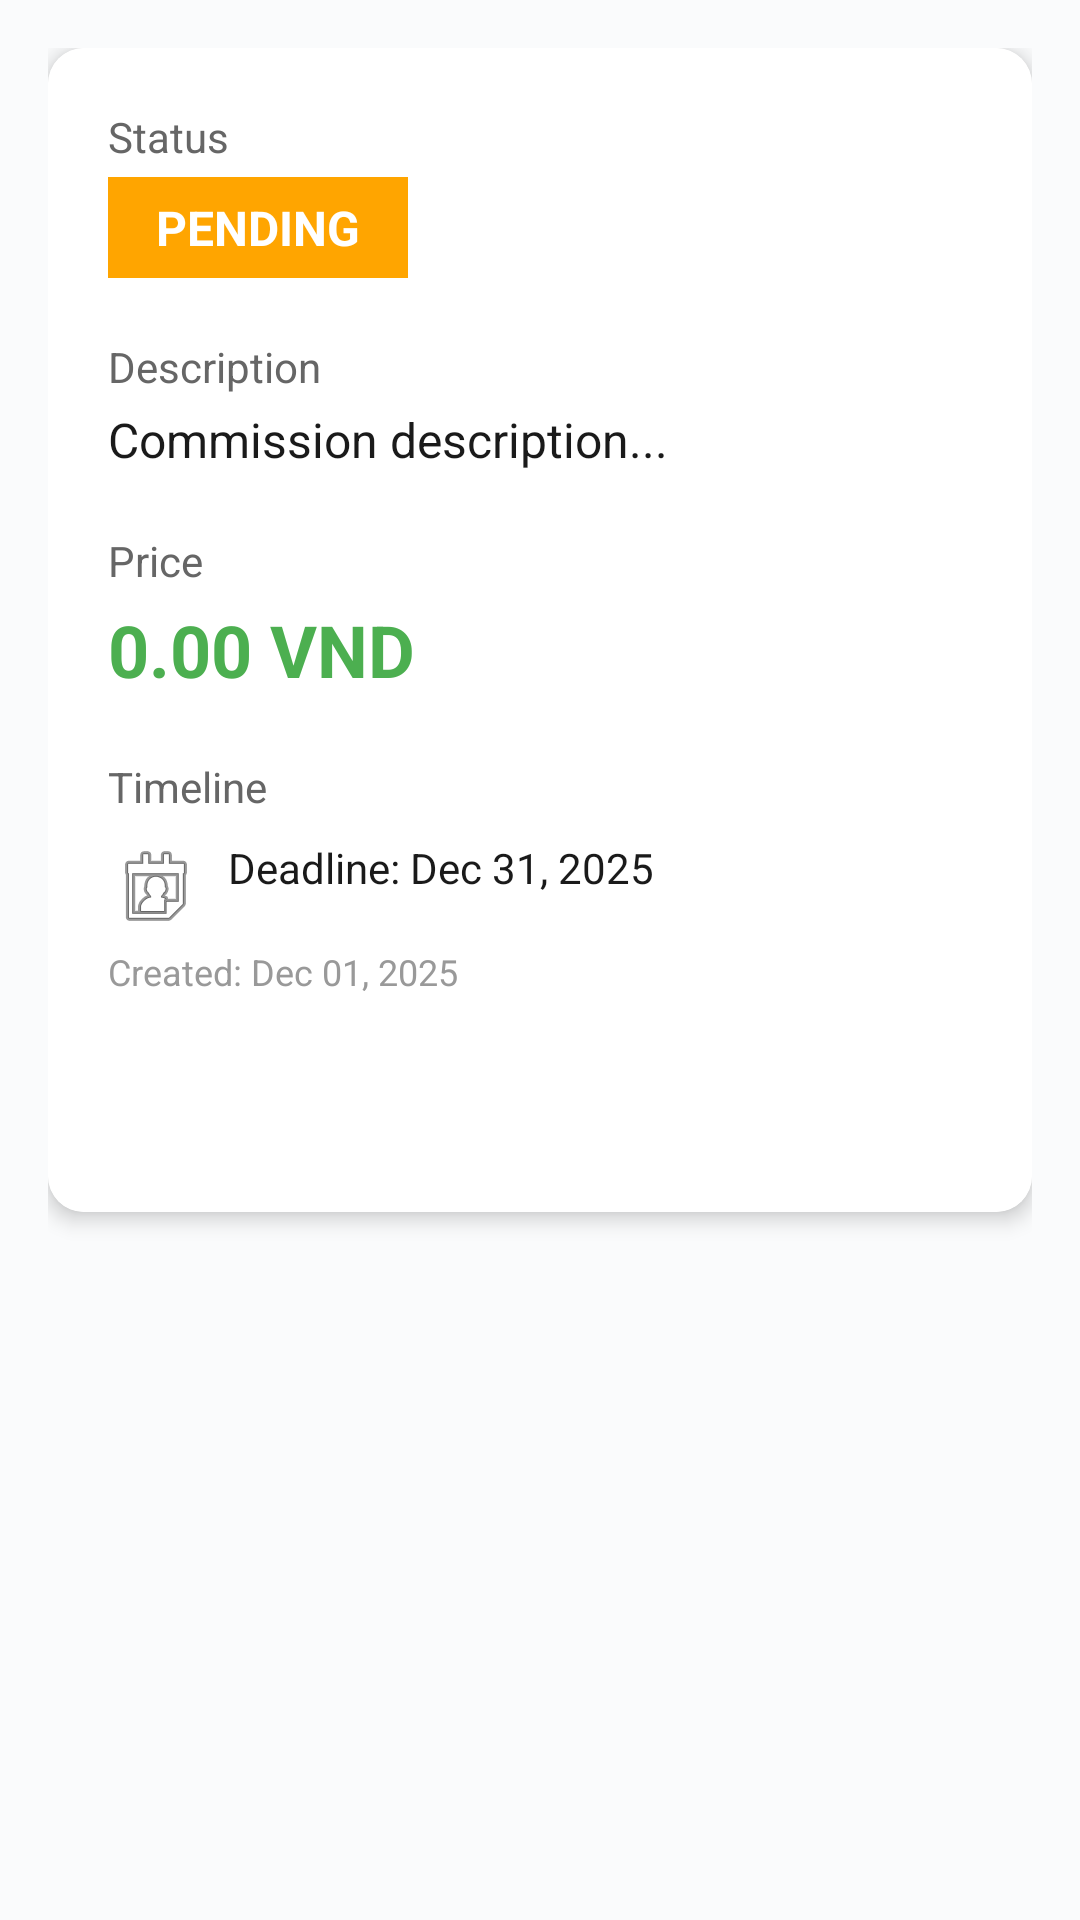

Here is an Android app screen rendered from its layout file. Give the layout XML and the strings, colors and styles it references.
<!-- AndroidManifest.xml: application theme Theme.GalleryCart -->
<!-- res/layout/activity_commission_detail.xml -->
<?xml version="1.0" encoding="utf-8"?>
<ScrollView xmlns:android="http://schemas.android.com/apk/res/android"
    xmlns:app="http://schemas.android.com/apk/res-auto"
    android:layout_width="match_parent"
    android:layout_height="match_parent"
    android:background="#FAFBFC"
    android:padding="16dp">

    <LinearLayout
        android:layout_width="match_parent"
        android:layout_height="wrap_content"
        android:orientation="vertical">

        <androidx.cardview.widget.CardView
            android:layout_width="match_parent"
            android:layout_height="wrap_content"
            app:cardBackgroundColor="#FFFFFF"
            app:cardCornerRadius="12dp"
            app:cardElevation="4dp"
            android:layout_marginBottom="16dp">

            <LinearLayout
                android:layout_width="match_parent"
                android:layout_height="wrap_content"
                android:orientation="vertical"
                android:padding="20dp"
                android:background="#FFFFFF">

                <TextView
                    android:layout_width="wrap_content"
                    android:layout_height="wrap_content"
                    android:text="Status"
                    android:textColor="#666666"
                    android:textSize="14sp"
                    android:layout_marginBottom="4dp"/>

                <TextView
                    android:id="@+id/tvStatus"
                    android:layout_width="wrap_content"
                    android:layout_height="wrap_content"
                    android:text="PENDING"
                    android:textColor="#FFFFFF"
                    android:textSize="16sp"
                    android:textStyle="bold"
                    android:paddingStart="16dp"
                    android:paddingEnd="16dp"
                    android:paddingTop="6dp"
                    android:paddingBottom="6dp"
                    android:background="#FFA500"
                    android:layout_marginBottom="20dp"/>

                <TextView
                    android:layout_width="wrap_content"
                    android:layout_height="wrap_content"
                    android:text="Description"
                    android:textColor="#666666"
                    android:textSize="14sp"
                    android:layout_marginBottom="4dp"/>

                <TextView
                    android:id="@+id/tvDescription"
                    android:layout_width="match_parent"
                    android:layout_height="wrap_content"
                    android:text="Commission description..."
                    android:textColor="#1A1A1A"
                    android:textSize="16sp"
                    android:layout_marginBottom="20dp"/>

                <TextView
                    android:layout_width="wrap_content"
                    android:layout_height="wrap_content"
                    android:text="Price"
                    android:textColor="#666666"
                    android:textSize="14sp"
                    android:layout_marginBottom="4dp"/>

                <TextView
                    android:id="@+id/tvPrice"
                    android:layout_width="wrap_content"
                    android:layout_height="wrap_content"
                    android:text="0.00 VND"
                    android:textColor="#4CAF50"
                    android:textSize="24sp"
                    android:textStyle="bold"
                    android:layout_marginBottom="20dp"/>

                <TextView
                    android:layout_width="wrap_content"
                    android:layout_height="wrap_content"
                    android:text="Timeline"
                    android:textColor="#666666"
                    android:textSize="14sp"
                    android:layout_marginBottom="8dp"/>

                <TextView
                    android:id="@+id/tvDeadline"
                    android:layout_width="wrap_content"
                    android:layout_height="wrap_content"
                    android:text="Deadline: Dec 31, 2025"
                    android:textColor="#1A1A1A"
                    android:textSize="14sp"
                    android:drawableStart="@android:drawable/ic_menu_my_calendar"
                    android:drawablePadding="8dp"
                    android:layout_marginBottom="4dp"/>

                <TextView
                    android:id="@+id/tvCreatedAt"
                    android:layout_width="wrap_content"
                    android:layout_height="wrap_content"
                    android:text="Created: Dec 01, 2025"
                    android:textColor="#999999"
                    android:textSize="12sp"
                    android:layout_marginBottom="4dp"/>

                <TextView
                    android:id="@+id/tvAcceptedAt"
                    android:layout_width="wrap_content"
                    android:layout_height="wrap_content"
                    android:text="Accepted: Dec 02, 2025"
                    android:textColor="#999999"
                    android:textSize="12sp"
                    android:visibility="gone"
                    android:layout_marginBottom="4dp"/>

                <TextView
                    android:id="@+id/tvCompletedAt"
                    android:layout_width="wrap_content"
                    android:layout_height="wrap_content"
                    android:text="Completed: Dec 15, 2025"
                    android:textColor="#999999"
                    android:textSize="12sp"
                    android:visibility="gone"
                    android:layout_marginBottom="20dp"/>

                <TextView
                    android:id="@+id/tvWorkLink"
                    android:layout_width="match_parent"
                    android:layout_height="wrap_content"
                    android:text="Work Link: https://..."
                    android:textColor="#2196F3"
                    android:textSize="14sp"
                    android:visibility="gone"
                    android:layout_marginBottom="12dp"/>

                <Button
                    android:id="@+id/btnOpenWorkLink"
                    style="@style/Widget.MaterialComponents.Button.OutlinedButton"
                    android:layout_width="match_parent"
                    android:layout_height="48dp"
                    android:text="Open Work Link"
                    android:textColor="#2196F3"
                    android:visibility="gone"
                    android:layout_marginBottom="16dp"/>

                <LinearLayout
                    android:layout_width="match_parent"
                    android:layout_height="wrap_content"
                    android:orientation="horizontal"
                    android:gravity="center">

                    <Button
                        android:id="@+id/btnAccept"
                        style="@style/Widget.MaterialComponents.Button"
                        android:layout_width="0dp"
                        android:layout_weight="1"
                        android:layout_height="48dp"
                        android:text="Accept"
                        android:textColor="#FFFFFF"
                        android:backgroundTint="#4CAF50"
                        android:layout_marginEnd="8dp"/>

                    <Button
                        android:id="@+id/btnReject"
                        style="@style/Widget.MaterialComponents.Button"
                        android:layout_width="0dp"
                        android:layout_weight="1"
                        android:layout_height="48dp"
                        android:text="Reject"
                        android:textColor="#FFFFFF"
                        android:backgroundTint="#F44336"
                        android:layout_marginStart="8dp"/>

                    <Button
                        android:id="@+id/btnStart"
                        style="@style/Widget.MaterialComponents.Button"
                        android:layout_width="0dp"
                        android:layout_weight="1"
                        android:layout_height="48dp"
                        android:text="Start Work"
                        android:textColor="#FFFFFF"
                        android:backgroundTint="#2196F3"
                        android:visibility="gone"/>

                    <Button
                        android:id="@+id/btnComplete"
                        style="@style/Widget.MaterialComponents.Button"
                        android:layout_width="0dp"
                        android:layout_weight="1"
                        android:layout_height="48dp"
                        android:text="Complete"
                        android:textColor="#FFFFFF"
                        android:backgroundTint="#9C27B0"
                        android:visibility="gone"/>

                    <Button
                        android:id="@+id/btnCancel"
                        style="@style/Widget.MaterialComponents.Button"
                        android:layout_width="0dp"
                        android:layout_weight="1"
                        android:layout_height="48dp"
                        android:text="Cancel"
                        android:textColor="#FFFFFF"
                        android:backgroundTint="#FF9800"
                        android:visibility="gone"/>

                </LinearLayout>

            </LinearLayout>

        </androidx.cardview.widget.CardView>

    </LinearLayout>
</ScrollView>
<!-- resources referenced by this layout -->
<resources>
  <style name="Theme.GalleryCart" parent="Base.Theme.GalleryCart" />
  <style name="Base.Theme.GalleryCart" parent="Theme.Material3.DayNight.NoActionBar">
          <item name="colorPrimary">@color/primary_color</item>
          <item name="colorPrimaryDark">@color/primary_dark</item>
          <item name="colorAccent">@color/accent_color</item>
          <item name="android:statusBarColor">@color/background_color</item>
          <item name="android:windowLightStatusBar">true</item>
          <item name="android:textColorPrimary">@color/text_primary</item>
          <item name="android:textColorSecondary">@color/text_secondary</item>
          <item name="android:textColorHint">@color/text_hint</item>
      </style>
  <color name="primary_color">#6B4EFF</color>
  <color name="primary_dark">#5438DC</color>
  <color name="accent_color">#FF6B9D</color>
  <color name="background_color">#FAFBFC</color>
  <color name="text_primary">#1A1A1A</color>
  <color name="text_secondary">#6B6B6B</color>
  <color name="text_hint">#9E9E9E</color>
</resources>
